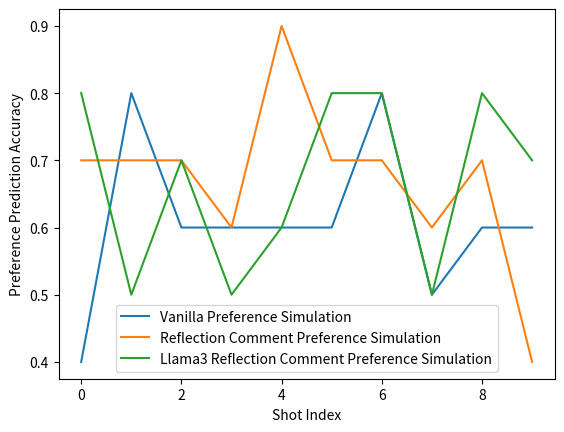

This figure's Python source:
from matplotlib import pyplot as plt
if __name__ == '__main__':
    vanilla_prediction = {0: 0.4, 1: 0.8, 2: 0.6, 3: 0.6, 4: 0.6, 5: 0.6, 6: 0.8, 7: 0.5, 8: 0.6, 9: 0.6}
    gpt4_reflection_comment_prediction = {0: 0.7, 1: 0.7, 2: 0.7, 3: 0.6, 4: 0.9, 5: 0.7, 6: 0.7, 7: 0.6, 8: 0.7, 9: 0.4}
    llama3_reflection_comment_prediction = {0: 0.8, 1: 0.5, 2: 0.7, 3: 0.5, 4: 0.6, 5: 0.8, 6: 0.8, 7: 0.5, 8: 0.8, 9: 0.7}

    # plot the prediction
    xs = list(vanilla_prediction.keys())
    xs.sort()
    vanilla_ys = [vanilla_prediction[x] for x in xs]
    gpt4_reflection_comment_ys = [gpt4_reflection_comment_prediction[x] for x in xs]
    llama3_reflection_comment_ys = [llama3_reflection_comment_prediction[x] for x in xs]
    plt.plot(xs, vanilla_ys, label="Vanilla Preference Simulation")
    plt.plot(xs, gpt4_reflection_comment_ys, label="Reflection Comment Preference Simulation")
    plt.plot(xs, llama3_reflection_comment_ys, label="Llama3 Reflection Comment Preference Simulation")
    plt.xlabel("Shot Index")
    plt.ylabel("Preference Prediction Accuracy")
    plt.legend()
    plt.savefig("shotwise_preference_prediction.pdf")
